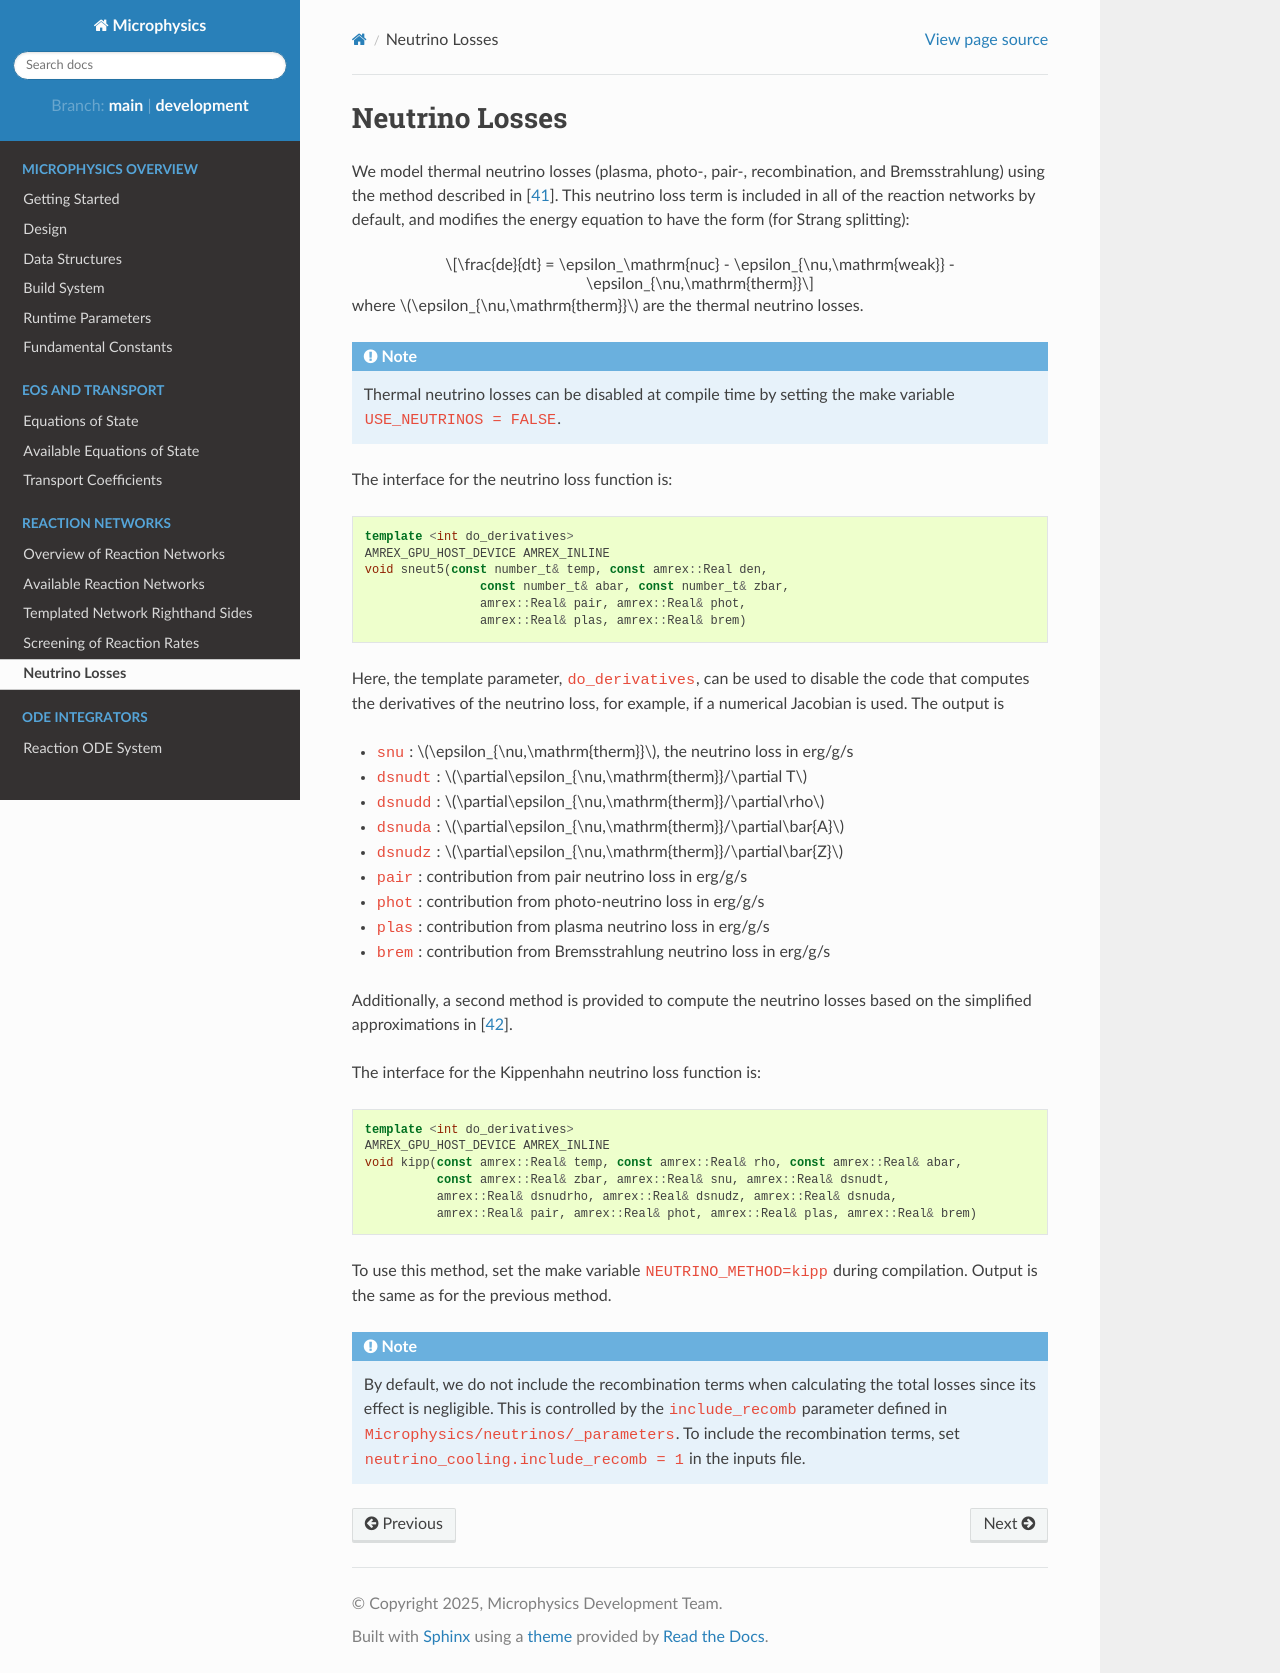

repository: AMReX-Astro/Microphysics · page: docs/neutrinos.html · generator: sphinx

.. _neutrino_loss:

***************
Neutrino Losses
***************

.. index:: neutrino_cooling.include_recomb

We model thermal neutrino losses (plasma, photo-, pair-,
recombination, and Bremsstrahlung) using the method described in
:cite:`itoh:1996`.  This neutrino loss term is included in all of the
reaction networks by default, and modifies the energy equation to have
the form (for Strang splitting):

.. math::

   \frac{de}{dt} = \epsilon_\mathrm{nuc} - \epsilon_{\nu,\mathrm{weak}} - \epsilon_{\nu,\mathrm{therm}}

where $\epsilon_{\nu,\mathrm{therm}}$ are the thermal neutrino losses.

.. note::

   Thermal neutrino losses can be disabled at compile time by setting the make
   variable ``USE_NEUTRINOS = FALSE``.

The interface for the neutrino loss function is:

.. code:: c++

   template <int do_derivatives>
   AMREX_GPU_HOST_DEVICE AMREX_INLINE
   void sneut5(const number_t& temp, const amrex::Real den,
                   const number_t& abar, const number_t& zbar,
                   amrex::Real& pair, amrex::Real& phot,
                   amrex::Real& plas, amrex::Real& brem)

Here, the template parameter, ``do_derivatives``, can be used to disable the code
that computes the derivatives of the neutrino loss, for example, if a numerical Jacobian
is used.  The output is

* ``snu`` : $\epsilon_{\nu,\mathrm{therm}}$, the neutrino loss in erg/g/s

* ``dsnudt`` : $\partial\epsilon_{\nu,\mathrm{therm}}/\partial T$

* ``dsnudd`` : $\partial\epsilon_{\nu,\mathrm{therm}}/\partial\rho$

* ``dsnuda`` : $\partial\epsilon_{\nu,\mathrm{therm}}/\partial\bar{A}$

* ``dsnudz`` : $\partial\epsilon_{\nu,\mathrm{therm}}/\partial\bar{Z}$

* ``pair`` : contribution from pair neutrino loss in erg/g/s

* ``phot`` : contribution from photo-neutrino loss in erg/g/s

* ``plas`` : contribution from plasma neutrino loss in erg/g/s

* ``brem`` : contribution from Bremsstrahlung neutrino loss in erg/g/s

Additionally, a second method is provided to compute the neutrino losses based on the simplified approximations in :cite:`kippenhahn:1990`.

The interface for the Kippenhahn neutrino loss function is:

.. code:: c++

   template <int do_derivatives>
   AMREX_GPU_HOST_DEVICE AMREX_INLINE
   void kipp(const amrex::Real& temp, const amrex::Real& rho, const amrex::Real& abar,
             const amrex::Real& zbar, amrex::Real& snu, amrex::Real& dsnudt,
             amrex::Real& dsnudrho, amrex::Real& dsnudz, amrex::Real& dsnuda,
             amrex::Real& pair, amrex::Real& phot, amrex::Real& plas, amrex::Real& brem)

To use this method, set the make variable ``NEUTRINO_METHOD=kipp`` during compilation.
Output is the same as for the previous method.

.. note::

   By default, we do not include the recombination terms when calculating the total losses since its effect is negligible.
   This is controlled by the ``include_recomb`` parameter defined in ``Microphysics/neutrinos/_parameters``.
   To include the recombination terms, set ``neutrino_cooling.include_recomb = 1`` in the inputs file.
